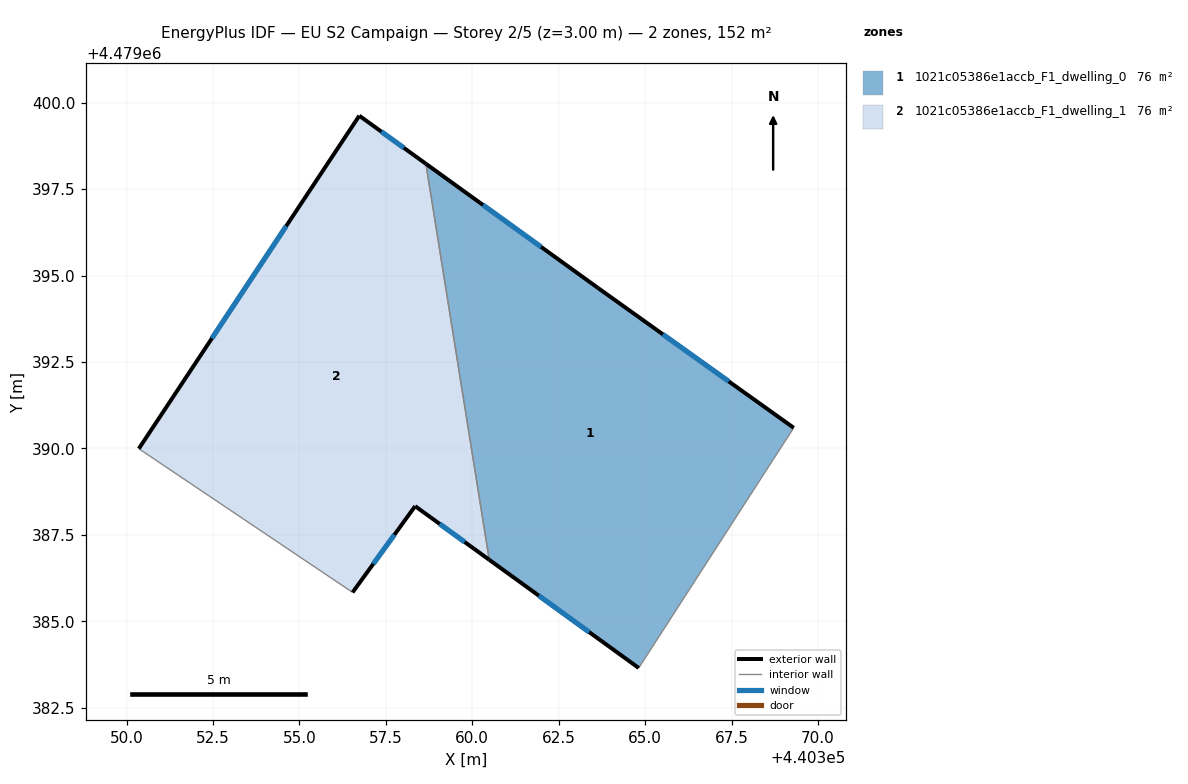
=== STOREY PLAN SPEC (per zone: floor XY polygon, exterior-wall plan segments, windows/doors) ===
zone 1: 1021c05386e1accb_F1_dwelling_0  (75.8 m²)
  floor: (440363.64, 4479394.64) (440369.29, 4479390.60) (440364.81, 4479383.65) (440360.49, 4479386.78) (440358.66, 4479398.23)
  exterior wall: (440363.64, 4479394.64) – (440358.66, 4479398.23)  [6.1 m]
    window: (440361.99, 4479395.83) – (440360.31, 4479397.04)  [2.1 m²]
  exterior wall: (440369.29, 4479390.60) – (440363.64, 4479394.64)  [7.0 m]
    window: (440367.42, 4479391.94) – (440365.51, 4479393.30)  [2.4 m²]
  exterior wall: (440360.49, 4479386.78) – (440364.81, 4479383.65)  [5.3 m]
    window: (440361.92, 4479385.74) – (440363.38, 4479384.69)  [1.8 m²]
  interior walls: 2
zone 2: 1021c05386e1accb_F1_dwelling_1  (75.8 m²)
  floor: (440358.66, 4479398.23) (440360.49, 4479386.78) (440358.35, 4479388.33) (440356.54, 4479385.84) (440350.36, 4479389.99) (440356.73, 4479399.62)
  exterior wall: (440356.73, 4479399.62) – (440350.36, 4479389.99)  [11.5 m]
    window: (440354.62, 4479396.43) – (440352.47, 4479393.19)  [3.9 m²]
  exterior wall: (440358.66, 4479398.23) – (440356.73, 4479399.62)  [2.4 m]
    window: (440358.02, 4479398.69) – (440357.37, 4479399.16)  [0.8 m²]
  exterior wall: (440358.35, 4479388.33) – (440360.49, 4479386.78)  [2.6 m]
    window: (440359.06, 4479387.82) – (440359.78, 4479387.30)  [0.9 m²]
  exterior wall: (440356.54, 4479385.84) – (440358.35, 4479388.33)  [3.1 m]
    window: (440357.14, 4479386.66) – (440357.75, 4479387.51)  [1.1 m²]
  interior walls: 2

=== DERIVED (storey summary) ===
Building: EU S2 Campaign
Storey: 2 of 5  (floor level z = 3.00 m)
Storey gross floor area: 151.7 m²
Zones on this storey: 2
  - 1021c05386e1accb_F1_dwelling_0: floor 75.8 m²; exterior wall 18.4 m (55.3 m²); 3 window(s) 6.3 m²; WWR 11.4%
  - 1021c05386e1accb_F1_dwelling_1: floor 75.8 m²; exterior wall 19.7 m (59.0 m²); 4 window(s) 6.7 m²; WWR 11.4%
Zone adjacency (shared interzone walls):
  - 1021c05386e1accb_F1_dwelling_0 ↔ 1021c05386e1accb_F1_dwelling_1